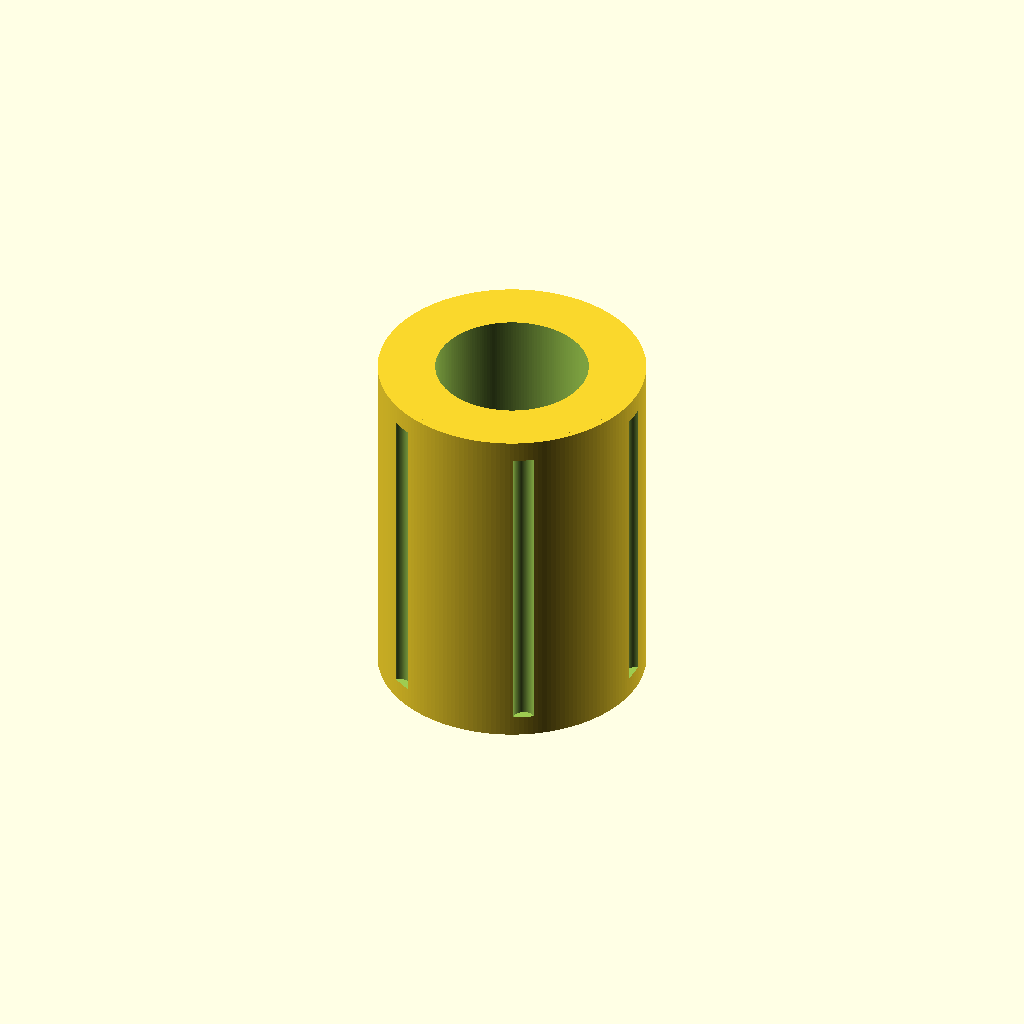
Cell 1 — every parameter at its default value.
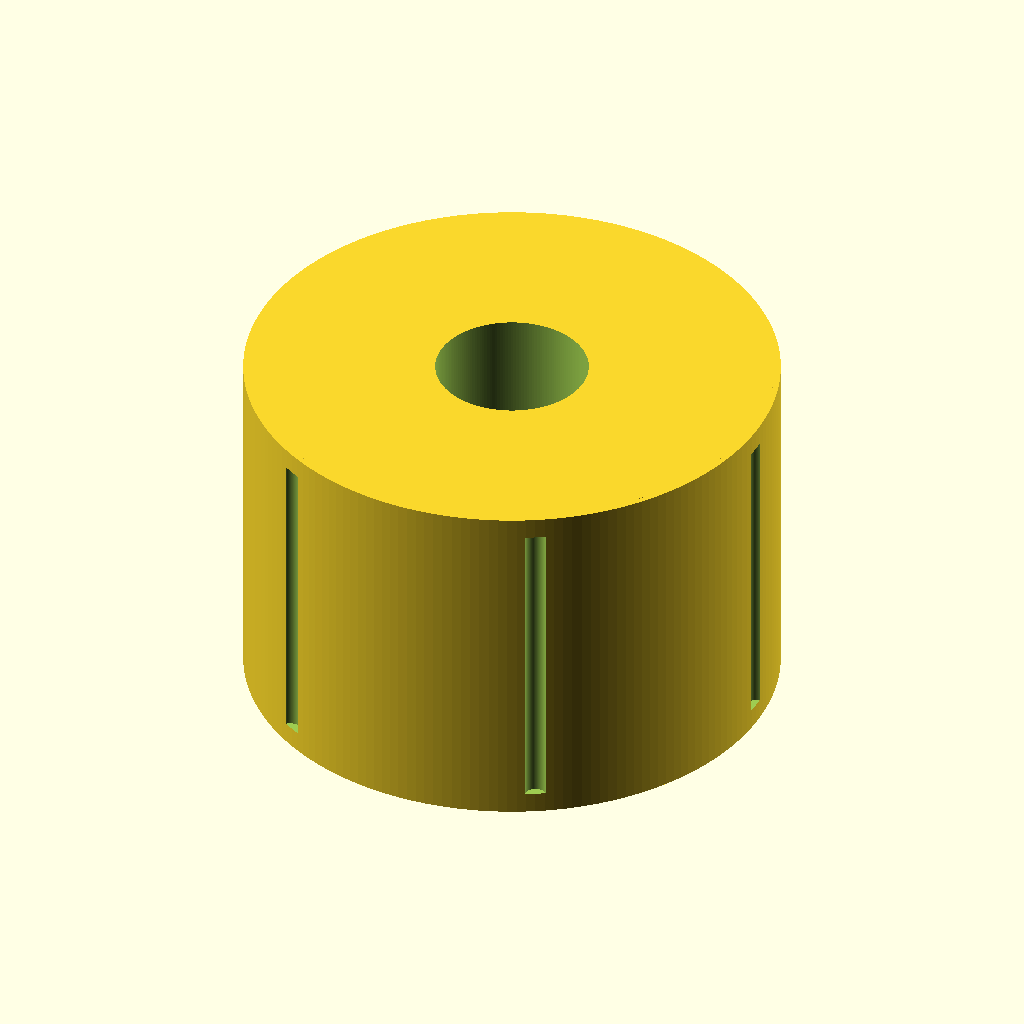
Cell 2: od_d = 56 (everything else at default).
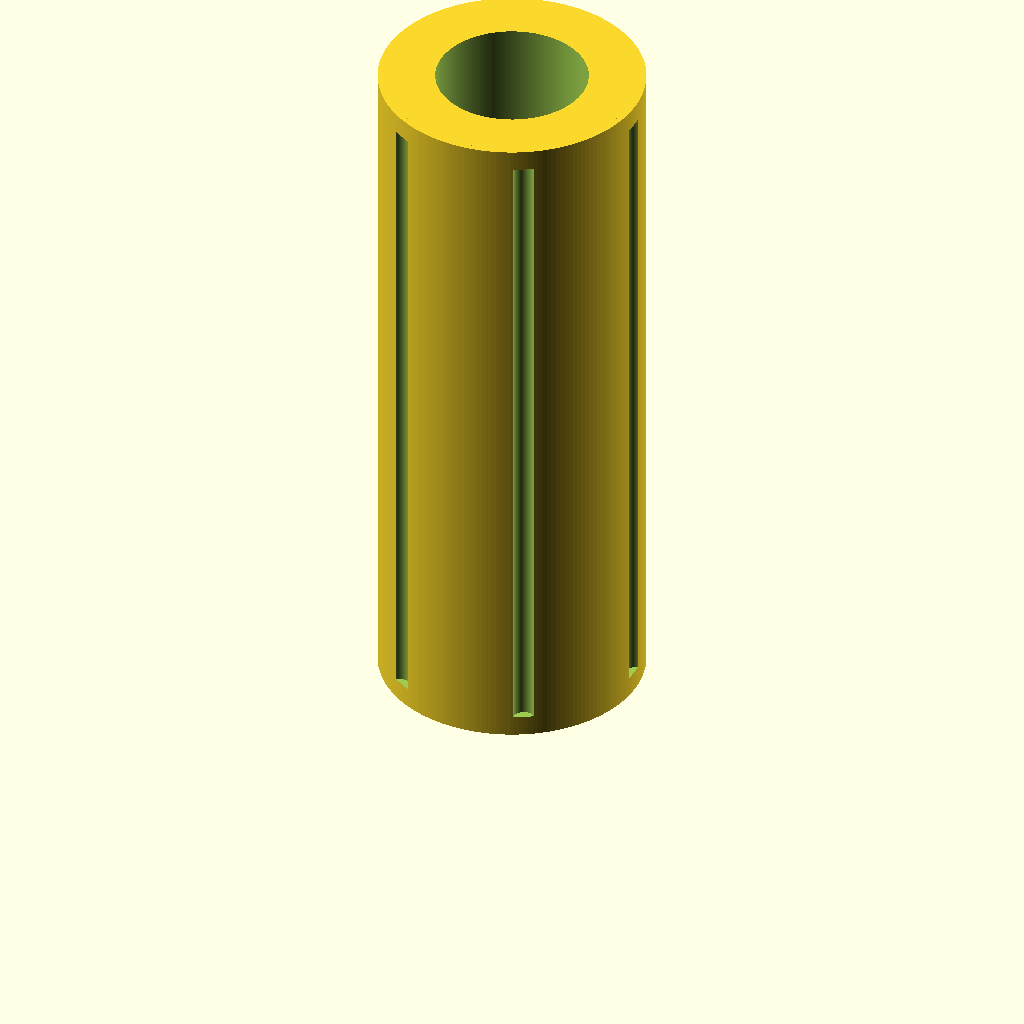
Cell 3: len = 74 (everything else at default).
All cells are drawn from one camera (rotation 55°, 0°, 25°, orthographic, colour scheme Cornfield), so only the parameter changes between them.
OpenSCAD source file additional_study/matched_effort/results/direct_vlm/scad/linear_bearing__LM16UU.scad:
$fn = 180;

// Linear bearing nominal envelope (LM16UU style)
bore_d = 16.0;
od_d   = 28.0;
len    = 37.0;

// Feature parameters (kept within OD/length; all placements derived from dimensions)
eps = 0.02;

seal_w = 1.2;                 // end seal width
seal_lip = 0.6;               // small OD relief at ends
mid_groove_w = 2.0;           // center groove width
mid_groove_depth = 0.5;       // groove depth into OD

track_count = 6;              // visible ball-track scallops
track_r = 1.1;                // scallop radius
track_depth = 0.9;            // how far scallops cut into wall
track_z_margin = seal_w + 1.0; // keep tracks away from seals

module linear_bearing_16_28_37() {
  difference() {
    // Outer body with subtle end reliefs and a center groove
    union() {
      // Main OD
      cylinder(d = od_d, h = len, center = false);

      // End reliefs (slightly smaller OD) to suggest seal landings
      translate([0, 0, 0])
        cylinder(d = od_d - 2*seal_lip, h = seal_w, center = false);

      translate([0, 0, len - seal_w])
        cylinder(d = od_d - 2*seal_lip, h = seal_w, center = false);

      // Center groove (slightly smaller OD band)
      translate([0, 0, len/2 - mid_groove_w/2])
        cylinder(d = od_d - 2*mid_groove_depth, h = mid_groove_w, center = false);
    }

    // Bore
    translate([0, 0, -eps])
      cylinder(d = bore_d, h = len + 2*eps, center = false);

    // Ball-track scallops (external cuts), evenly spaced around OD
    // Positioned at radius so they cut into the wall by track_depth.
    track_center_r = od_d/2 - track_depth + track_r;
    track_h = len - 2*track_z_margin;

    for (i = [0:track_count-1]) {
      rotate([0, 0, i * 360/track_count])
        translate([track_center_r, 0, track_z_margin])
          cylinder(r = track_r, h = track_h, center = false);
    }
  }
}

linear_bearing_16_28_37();
Customizer parameters (derived from the source; name, type, default, range or options):
bore_d: number, default 16
od_d: number, default 28
len: number, default 37
eps: number, default 0.02
seal_w: number, default 1.2
seal_lip: number, default 0.6
mid_groove_w: number, default 2
mid_groove_depth: number, default 0.5
track_count: number, default 6
track_r: number, default 1.1
track_depth: number, default 0.9
